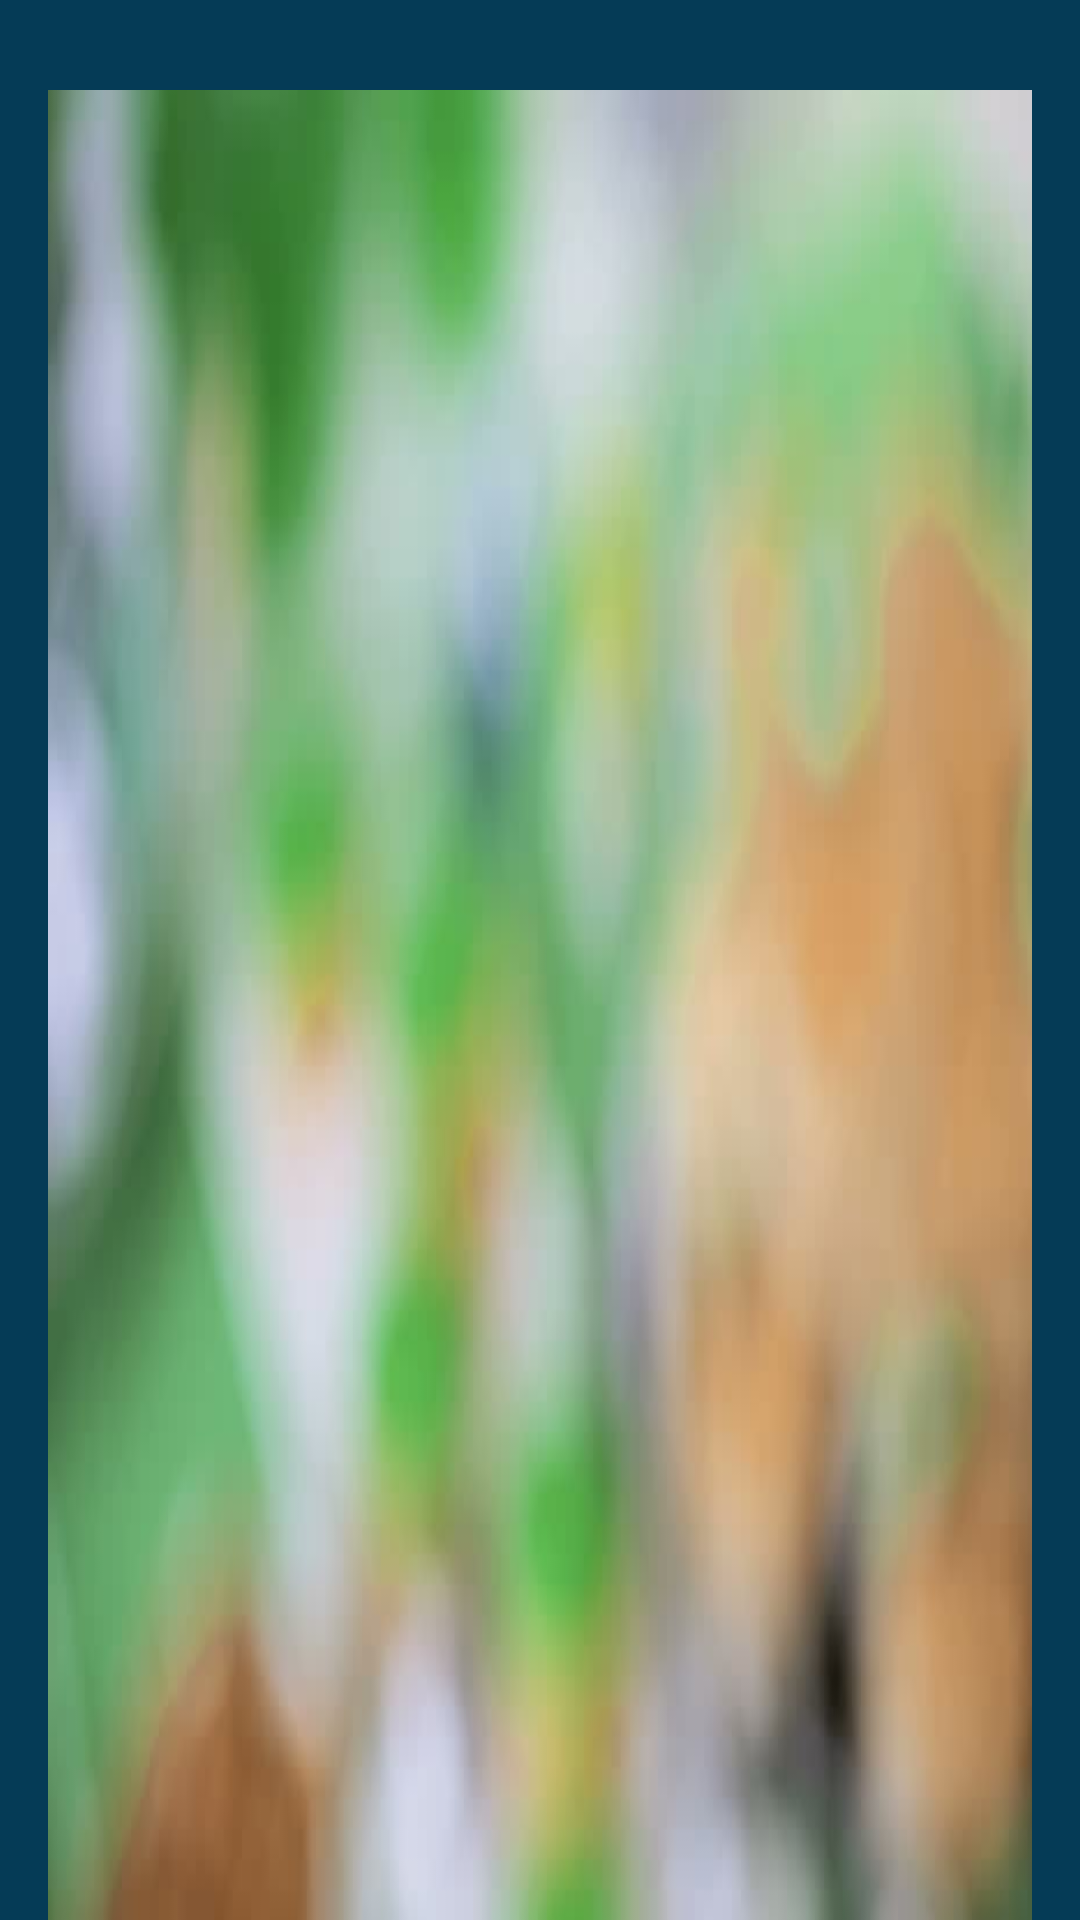

This screen was rendered from an Android layout file. Write that file and the resources it references.
<!-- AndroidManifest.xml: activity theme Theme.AppCompat.DayNight.DarkActionBar -->
<!-- res/layout/activity_main.xml -->
<?xml version="1.0" encoding="utf-8"?>
<LinearLayout xmlns:android="http://schemas.android.com/apk/res/android"
    xmlns:tools="http://schemas.android.com/tools"
    android:orientation="vertical" android:layout_width="match_parent"
    android:layout_height="match_parent"  android:background="@drawable/oneback" >
    <LinearLayout
        android:layout_width="match_parent"
        android:layout_height="match_parent"
        android:orientation="vertical"
        android:background="#053b56">

        <LinearLayout
            android:layout_width="fill_parent"
            android:layout_height="30dp"
            android:orientation="horizontal"
            android:weightSum="1">


            
            <TextView
                android:id="@+id/lblName"
                android:layout_width="wrap_content"
                android:layout_height="30dp"
                android:layout_gravity="center_vertical"
                android:layout_marginBottom="1dip"
                android:layout_marginLeft="25dp"
                android:singleLine="true"
                android:textColor="#e2e2ce"
                android:textSize="18sp"
                android:textStyle="bold" />
        </LinearLayout>

            <LinearLayout
                android:layout_width="match_parent"
                android:layout_height="match_parent"
                android:layout_marginLeft="16dp"
                android:layout_marginRight="16dp"
                android:background="@drawable/oneback2"
                android:gravity="center_horizontal"
                android:orientation="vertical">
                <ListView
                    android:layout_width="match_parent"
                    android:layout_height="wrap_content"
                    android:textColor="#20201f"
                    android:id="@+id/lView"
                    />
                </LinearLayout>
            </LinearLayout>
        </LinearLayout>
<!-- resources referenced by this layout -->
<resources>
  <!-- drawable oneback: jpg bitmap (drawable, 580906 bytes) -->
  <!-- drawable oneback2: jpg bitmap (drawable, 18510 bytes) -->
</resources>
